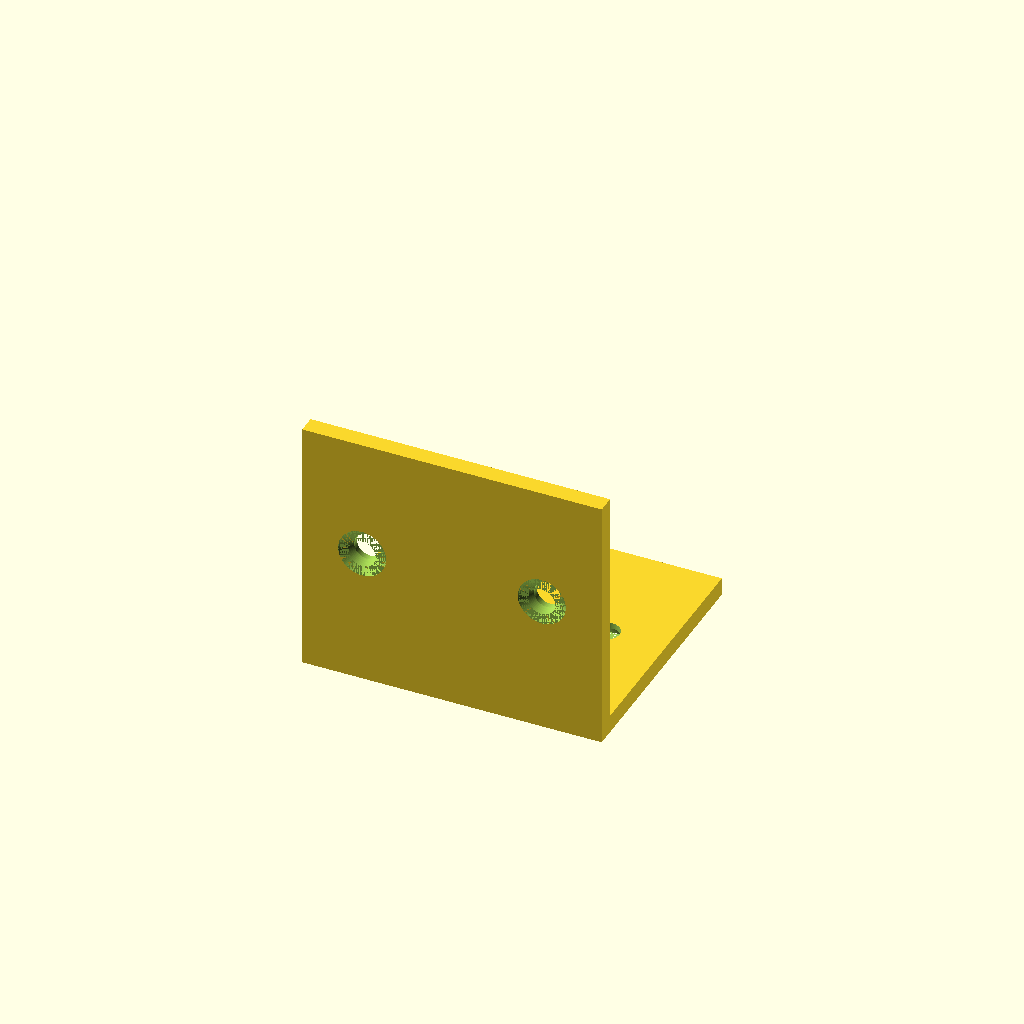
Cell 1: the model at its default parameters.
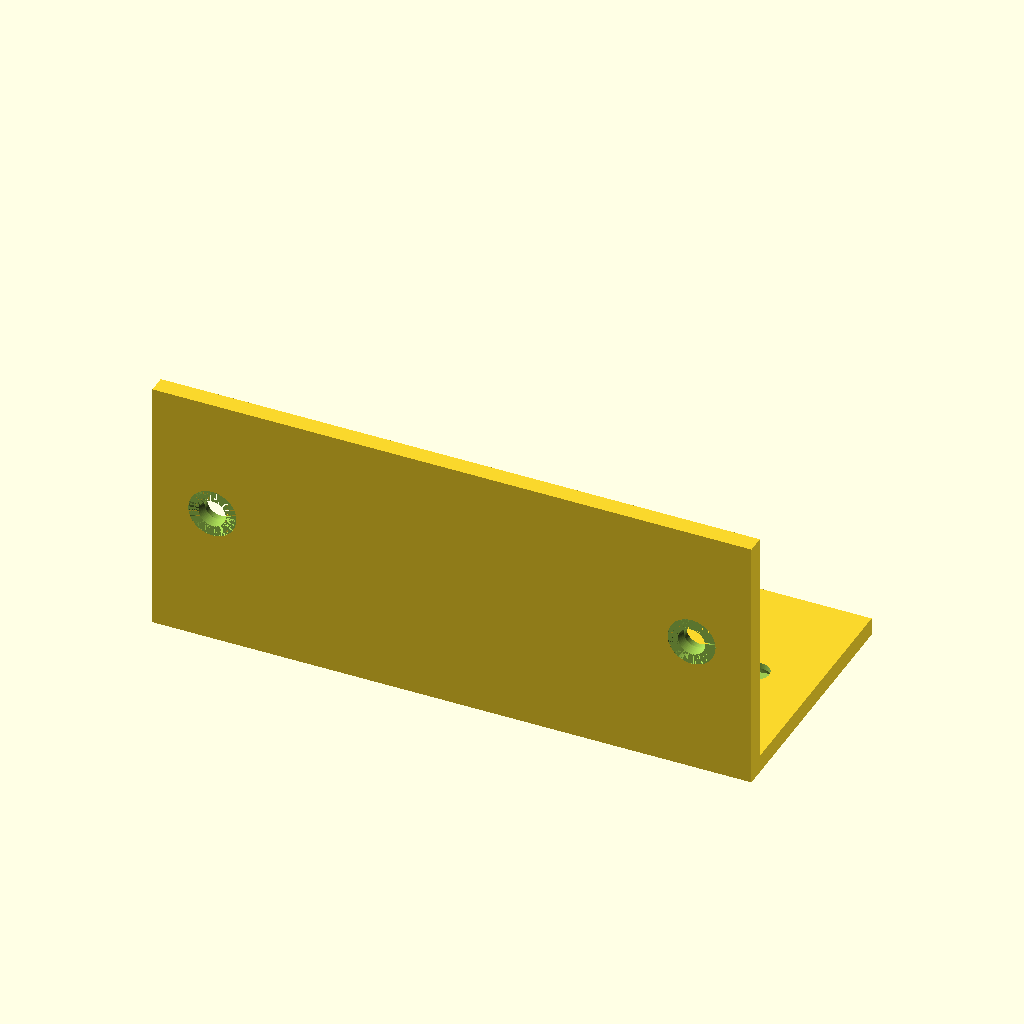
Cell 2: width = 100 (everything else at default).
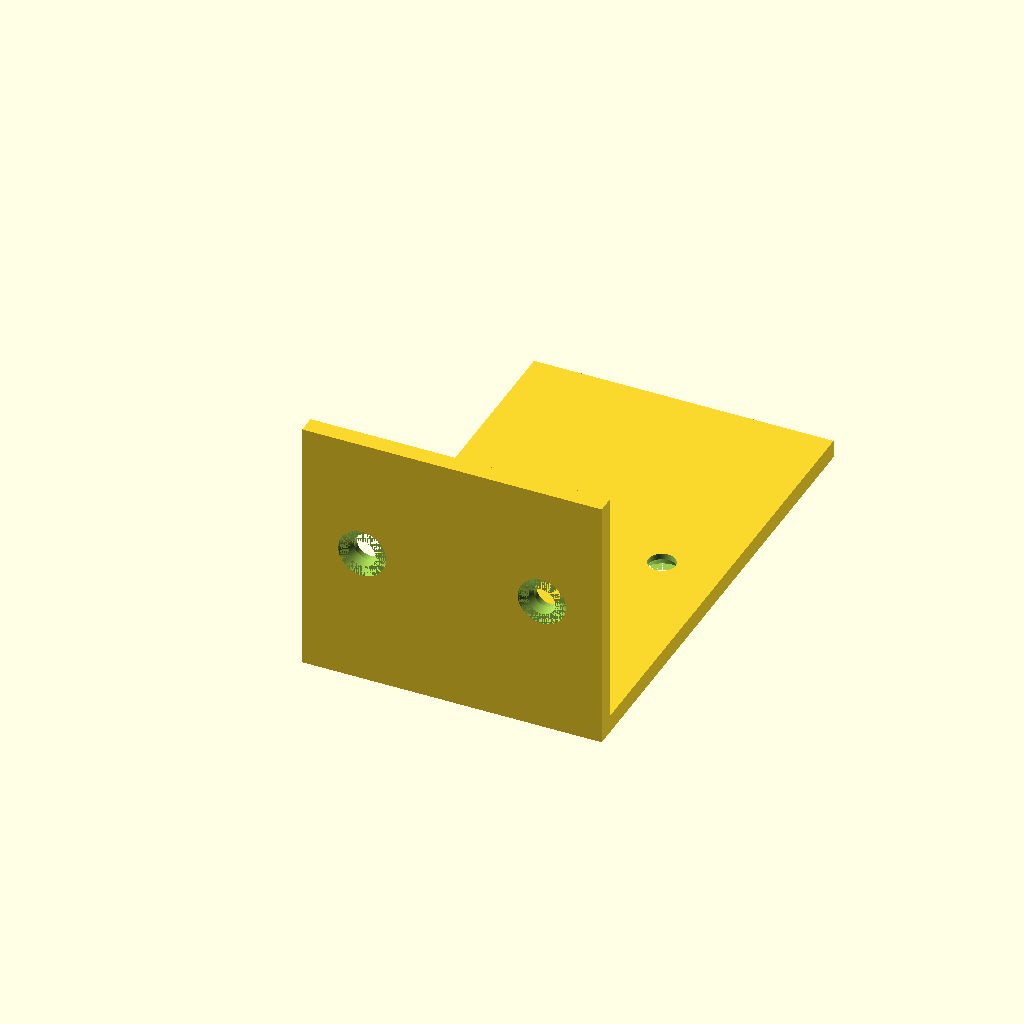
Cell 3: depth = 80 (everything else at default).
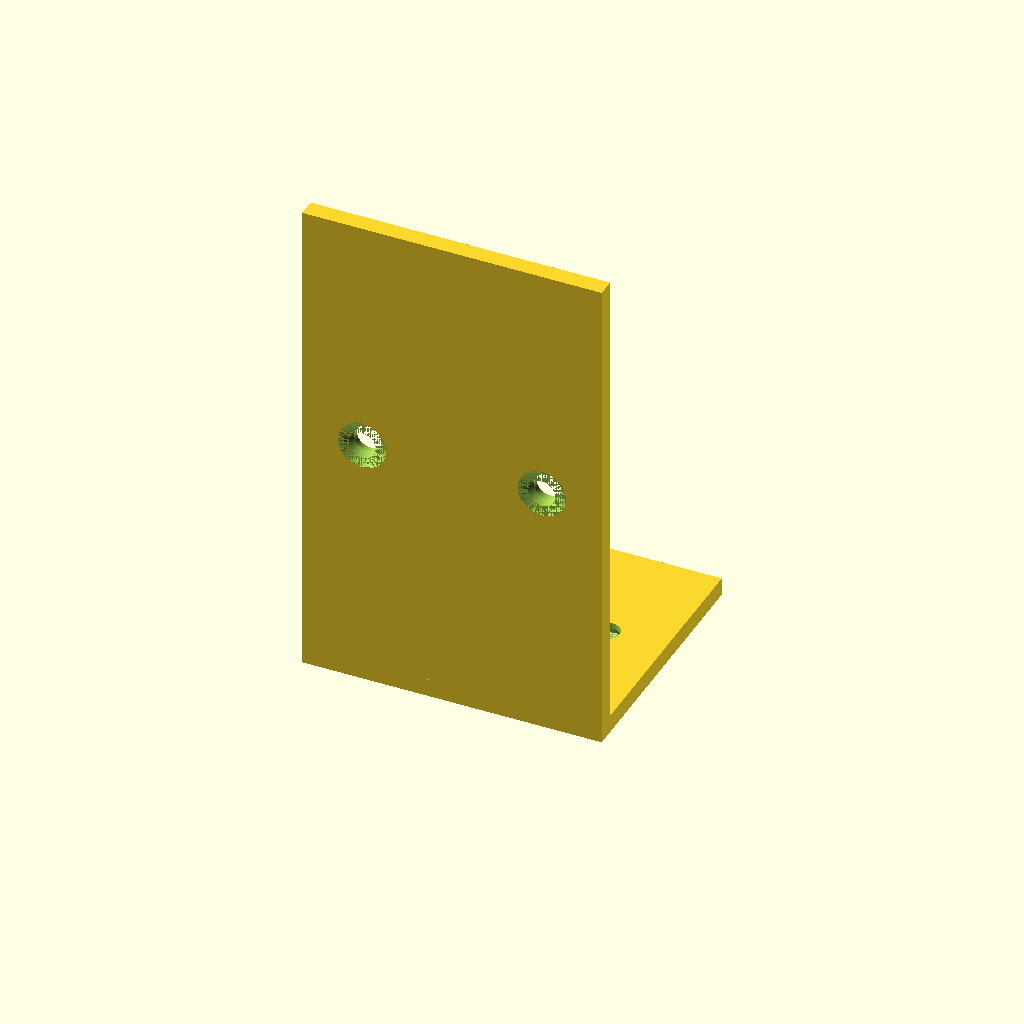
Cell 4: height = 80 (everything else at default).
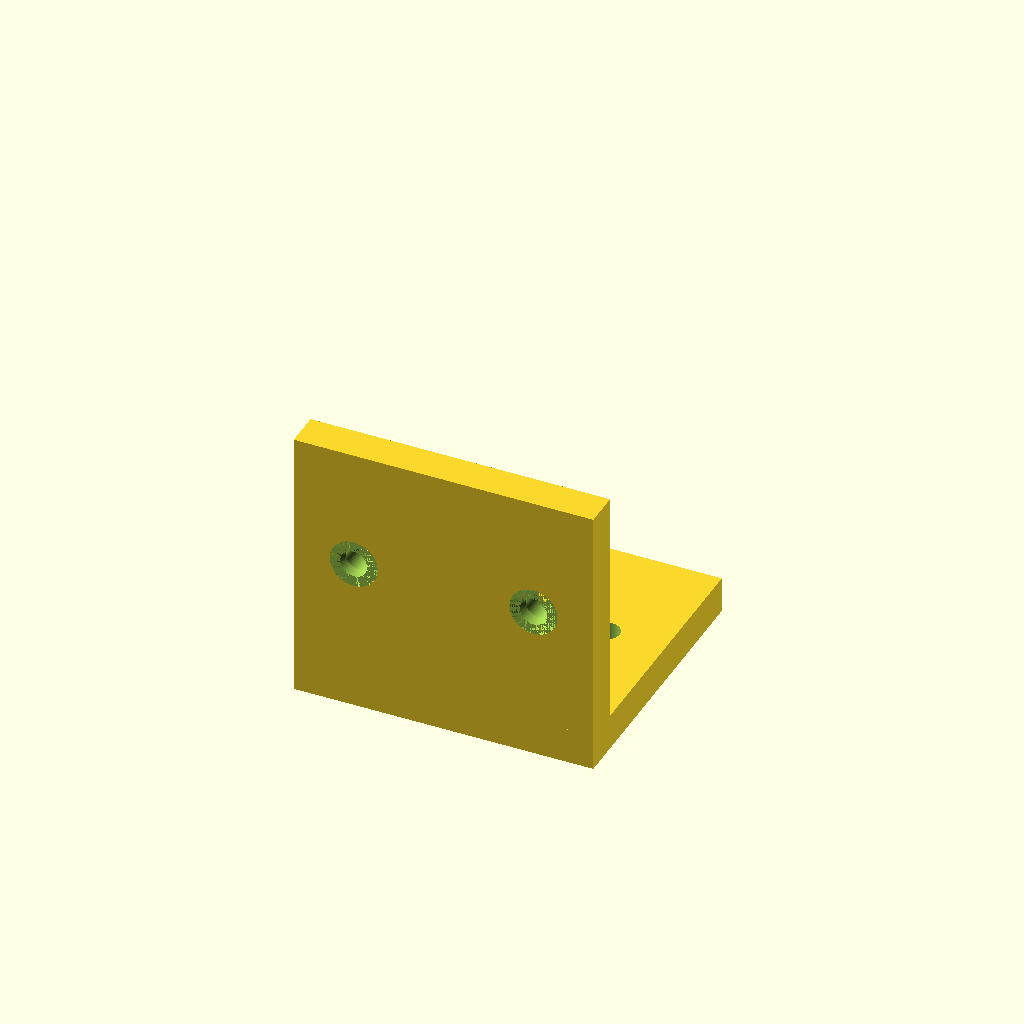
Cell 5: thickness = 6 (everything else at default).
One fixed orthographic camera (rotation 55°, 0°, 25°; colour scheme Cornfield) for every cell.
Source of the model, results/tier-2-l-bracket/bare-max_gpt-5.6-sol-24c466c87824-2026-09-05T10-41-56-141Z/final.scad:
$fn = 96;

width      = 50;
depth      = 40;
height     = 40;
thickness  = 3;

hole_d     = 4.5;
csk_d      = 8;
csk_depth  = 2;
edge_offset = 10;
eps         = 0.02;

hole_x_positions = [
    -width / 2 + edge_offset,
     width / 2 - edge_offset
];

module bracket_body() {
    union() {
        // Horizontal flange: extends in +Y, thickness toward -Z
        translate([-width / 2, -thickness, -thickness])
            cube([width, depth + thickness, thickness]);

        // Vertical flange: extends in +Z, thickness toward -Y
        translate([-width / 2, -thickness, -thickness])
            cube([width, thickness, height + thickness]);
    }
}

module horizontal_countersunk_hole(x, y) {
    union() {
        translate([x, y, -thickness - eps])
            cylinder(h = thickness + 2 * eps, d = hole_d);

        translate([x, y, -thickness - eps])
            cylinder(h = eps, d = csk_d);

        translate([x, y, -thickness])
            cylinder(
                h  = csk_depth,
                d1 = csk_d,
                d2 = hole_d
            );
    }
}

module vertical_countersunk_hole(x, z) {
    union() {
        translate([x, -thickness - eps, z])
            rotate([-90, 0, 0])
                cylinder(h = thickness + 2 * eps, d = hole_d);

        translate([x, -thickness - eps, z])
            rotate([-90, 0, 0])
                cylinder(h = eps, d = csk_d);

        translate([x, -thickness, z])
            rotate([-90, 0, 0])
                cylinder(
                    h  = csk_depth,
                    d1 = csk_d,
                    d2 = hole_d
                );
    }
}

difference() {
    bracket_body();

    for (x = hole_x_positions)
        horizontal_countersunk_hole(x, depth / 2);

    for (x = hole_x_positions)
        vertical_countersunk_hole(x, height / 2);
}
Customizer parameters (derived from the source; name, type, default, range or options):
width: number, default 50
depth: number, default 40
height: number, default 40
thickness: number, default 3
hole_d: number, default 4.5
csk_d: number, default 8
csk_depth: number, default 2
edge_offset: number, default 10
eps: number, default 0.02
